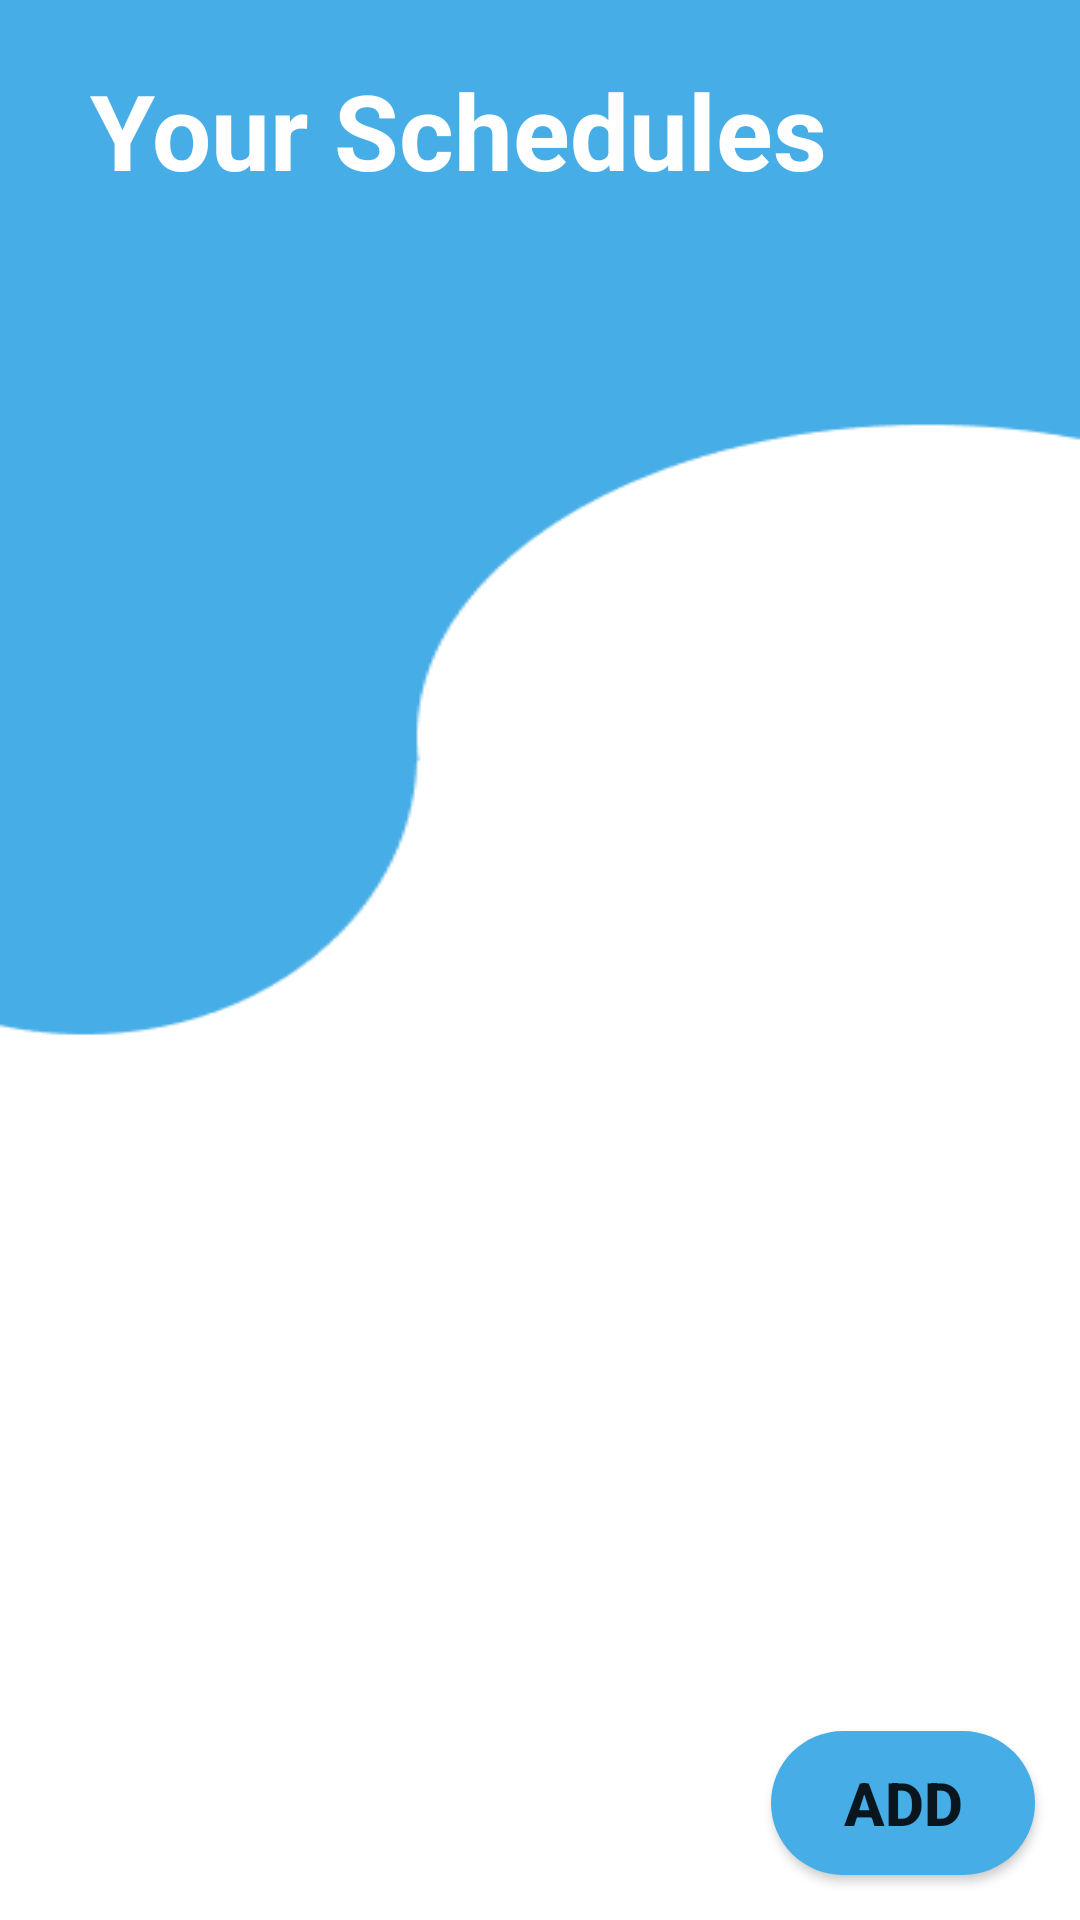

The Android layout XML behind this screen, and the referenced resources:
<!-- AndroidManifest.xml: application theme Theme.MyReminder -->
<!-- res/layout/activity_main.xml -->
<?xml version="1.0" encoding="utf-8"?>
<androidx.constraintlayout.widget.ConstraintLayout xmlns:android="http://schemas.android.com/apk/res/android"
    xmlns:app="http://schemas.android.com/apk/res-auto"
    xmlns:tools="http://schemas.android.com/tools"
    android:layout_width="match_parent"
    android:layout_height="match_parent"
    android:background="@drawable/bghome"
    tools:context=".MainActivity">

    <TextView
        android:id="@+id/schedule_list_title"
        android:layout_width="wrap_content"
        android:layout_height="wrap_content"
        android:paddingLeft="30dp"
        android:paddingTop="20dp"
        android:text="Your Schedules"
        android:textColor="@color/white"
        android:textSize="35dp"
        android:textStyle="bold"
        tools:ignore="MissingConstraints" />


    <androidx.recyclerview.widget.RecyclerView
        android:id="@+id/rv_Schedules"
        android:layout_width="wrap_content"
        android:layout_height="wrap_content"
        tools:listitem="@layout/schedule_list_item"
        android:paddingTop="60dp"

        app:layout_constraintStart_toStartOf="parent"
        app:layout_constraintEnd_toEndOf="parent"
        tools:ignore="MissingConstraints" />

    <Button
        android:id="@+id/add_btn"
        android:layout_width="wrap_content"
        android:layout_height="wrap_content"
        android:layout_margin="15dp"
        android:background="@drawable/rounded_add_button"
        android:drawableLeft="@drawable/baseline_add_24"
        android:text="Add"
        android:textSize="20dp"
        android:textStyle="bold"
        app:layout_constraintBottom_toBottomOf="parent"
        app:layout_constraintEnd_toEndOf="parent"

        />
</androidx.constraintlayout.widget.ConstraintLayout>
<!-- res/layout/schedule_list_item.xml (included above) -->
<?xml version="1.0" encoding="utf-8"?>

<androidx.cardview.widget.CardView

    xmlns:android="http://schemas.android.com/apk/res/android"
    android:layout_width="match_parent"
    android:layout_height="wrap_content"
    xmlns:app="http://schemas.android.com/apk/res-auto"
    app:cardElevation="8dp"
    app:cardCornerRadius="8dp"
    android:layout_marginTop="20dp"
    android:layout_marginHorizontal="20dp"
    >



    <LinearLayout
        android:layout_width="wrap_content"
        android:layout_height="wrap_content"
        android:layout_marginStart="16dp"
        android:layout_marginVertical="10dp"
        android:orientation="vertical"
        android:paddingHorizontal="50dp"
        >
        
        <LinearLayout
            android:layout_width="wrap_content"
            android:layout_height="wrap_content"
            android:gravity="center"
            android:orientation="horizontal">

            <TextView
                android:id="@+id/tv_ScheduleName"
                android:layout_width="wrap_content"
                android:layout_height="wrap_content"
                android:text="Nama Schedule"
                android:textStyle="bold"
                android:textSize="26dp"
                android:textColor="@color/black"/>

        </LinearLayout>

        <LinearLayout
            android:layout_width="wrap_content"
            android:layout_height="wrap_content"
            android:gravity="center"
            android:layout_marginHorizontal="5dp"
            android:orientation="horizontal">

            <TextView
                android:id="@+id/tv_DateSchedule"
                android:layout_width="wrap_content"
                android:layout_height="wrap_content"
                android:text="Date"
                android:textStyle=""
                android:textSize="20dp"
                android:textColor="@color/black"/>

            <TextView
                android:layout_width="wrap_content"
                android:layout_height="wrap_content"
                android:text="|"
                android:textSize="20dp"
                android:textStyle="bold"
                android:layout_marginLeft="20dp"/>

            <TextView
                android:id="@+id/tv_TimeSchedule"
                android:layout_width="wrap_content"
                android:layout_height="wrap_content"
                android:text="Time"
                android:textColor="@color/black"
                android:textStyle=""
                android:textSize="20dp"
                android:layout_marginLeft="20dp"/>


        </LinearLayout>


    </LinearLayout>

</androidx.cardview.widget.CardView>
<!-- resources referenced by this layout -->
<resources>
  <color name="black">#FF000000</color>
  <color name="white">#FFFFFFFF</color>
  <!-- drawable bghome: png bitmap (drawable, 4943 bytes) -->
  <!-- drawable rounded_add_button (drawable) -->
  <?xml version="1.0" encoding="utf-8"?>
  
  <shape xmlns:android="http://schemas.android.com/apk/res/android"
      android:shape="rectangle">
      <corners android:radius="50dp" />
      <solid android:color="#46ADE7" />
      
  </shape>
  <style name="Theme.MyReminder" parent="Theme.MaterialComponents.DayNight.DarkActionBar">
          
          <item name="colorPrimary">@color/purple_500</item>
          <item name="colorPrimaryVariant">@color/purple_700</item>
          <item name="colorOnPrimary">@color/white</item>
          
          <item name="colorSecondary">@color/teal_200</item>
          <item name="colorSecondaryVariant">@color/teal_700</item>
          <item name="colorOnSecondary">@color/black</item>
          
          <item name="android:statusBarColor">?attr/colorPrimaryVariant</item>
          
      </style>
  <color name="purple_500">#FF6200EE</color>
  <color name="purple_700">#FF3700B3</color>
  <color name="teal_200">#FF03DAC5</color>
  <color name="teal_700">#FF018786</color>
</resources>
